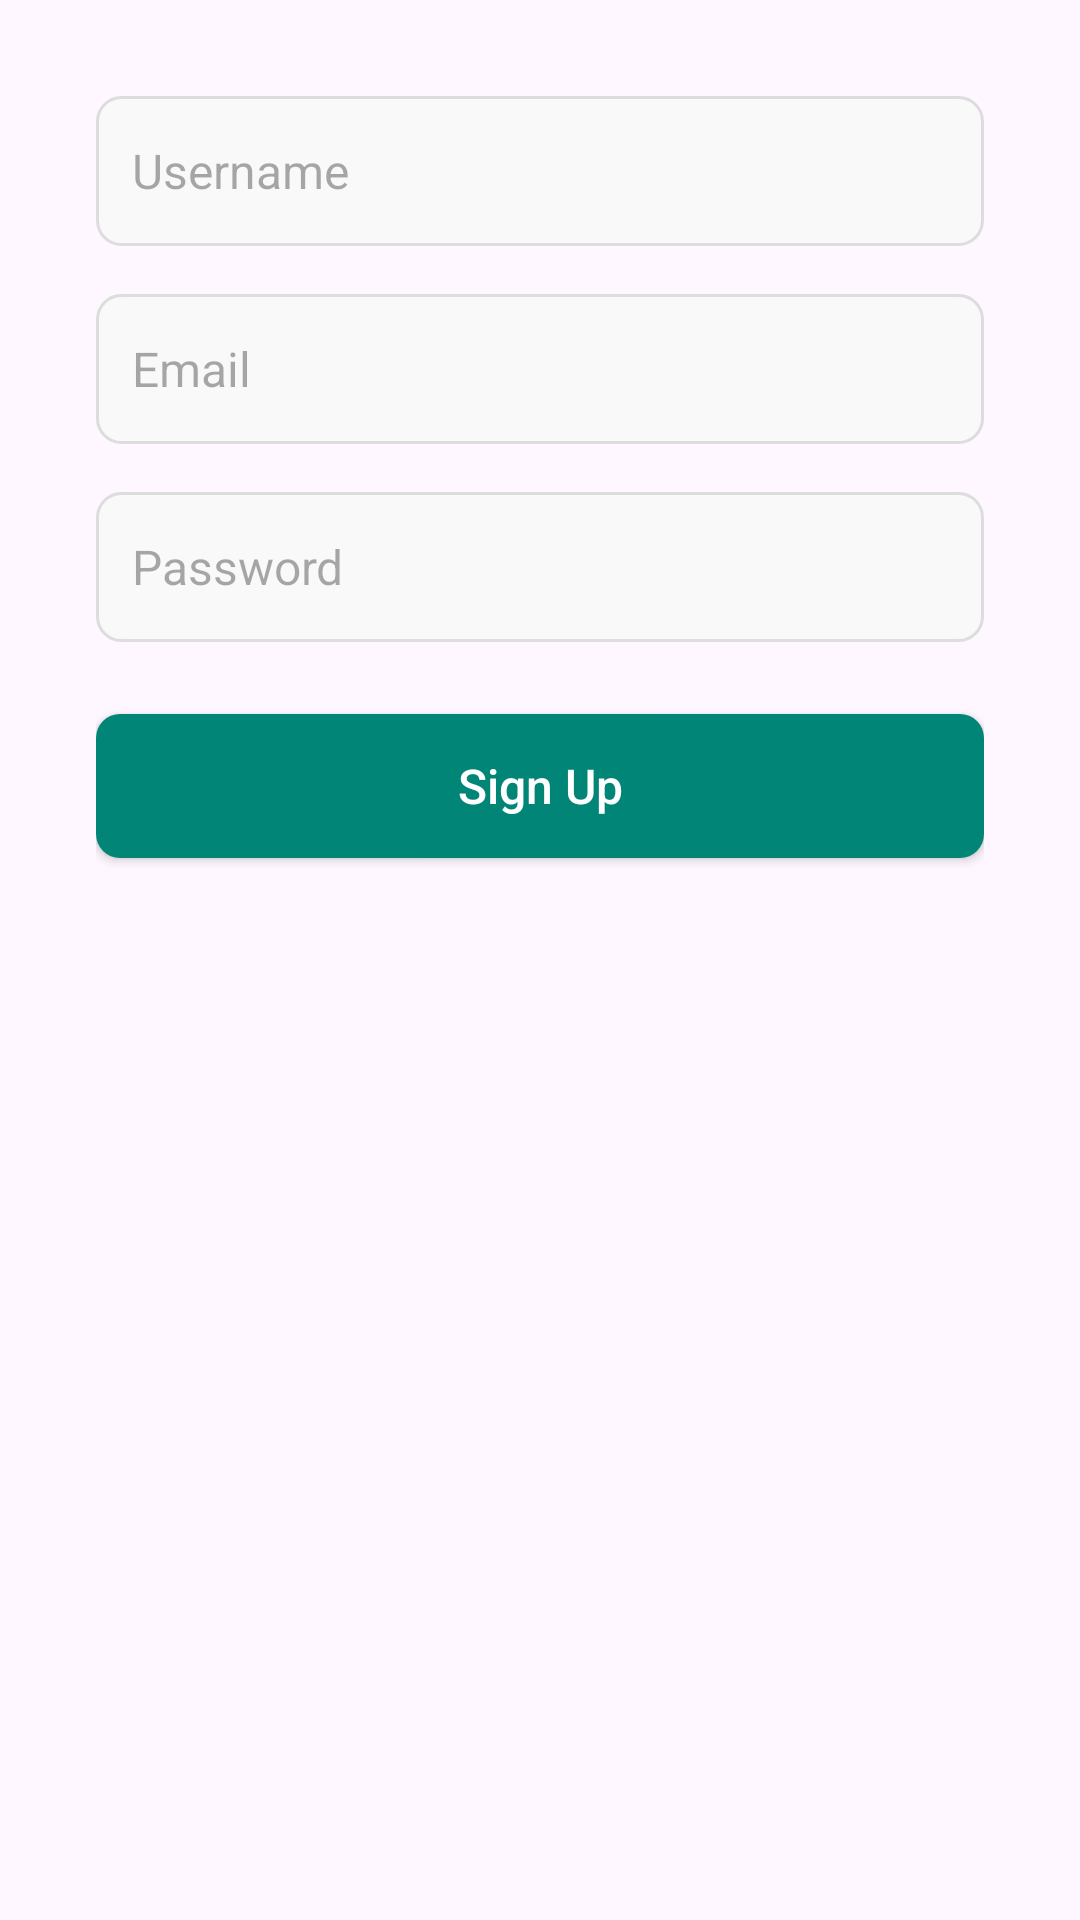

This screen was rendered from an Android layout file. Write that file and the resources it references.
<!-- AndroidManifest.xml: application theme Theme.MADLECTURE8 -->
<!-- res/layout/activity_signup.xml -->
<?xml version="1.0" encoding="utf-8"?>
<androidx.constraintlayout.widget.ConstraintLayout xmlns:android="http://schemas.android.com/apk/res/android"
    xmlns:app="http://schemas.android.com/apk/res-auto"
    xmlns:tools="http://schemas.android.com/tools"
    android:layout_width="match_parent"
    android:layout_height="match_parent"
    android:padding="16dp"
    tools:context=".MainActivity">

    <LinearLayout
        android:layout_width="0dp"
        android:layout_height="0dp"
        android:orientation="vertical"
        android:padding="16dp"
        android:background="@drawable/rounded_background"
        app:layout_constraintBottom_toBottomOf="parent"
        app:layout_constraintEnd_toEndOf="parent"
        app:layout_constraintStart_toStartOf="parent"
        app:layout_constraintTop_toTopOf="parent"
        app:layout_constraintVertical_bias="0.3">

        <EditText
            android:id="@+id/etuser"
            android:layout_width="match_parent"
            android:layout_height="wrap_content"
            android:layout_marginBottom="16dp"
            android:background="@drawable/edittext_background"
            android:hint="Username"
            android:inputType="text"
            android:minHeight="50dp"
            android:padding="12dp"
            android:textSize="16sp" />

        <EditText
            android:id="@+id/etemail"
            android:layout_width="match_parent"
            android:layout_height="wrap_content"
            android:layout_marginBottom="16dp"
            android:background="@drawable/edittext_background"
            android:hint="Email"
            android:inputType="textEmailAddress"
            android:minHeight="50dp"
            android:padding="12dp"
            android:textSize="16sp" />

        <EditText
            android:id="@+id/etpass"
            android:layout_width="match_parent"
            android:layout_height="wrap_content"
            android:layout_marginBottom="24dp"
            android:background="@drawable/edittext_background"
            android:hint="Password"
            android:inputType="textPassword"
            android:minHeight="50dp"
            android:padding="12dp"
            android:textSize="16sp" />

        <Button
            android:id="@+id/btn"
            android:layout_width="match_parent"
            android:layout_height="wrap_content"
            android:text="Sign Up"
            android:textAllCaps="false"
            android:background="@drawable/button_background"
            android:textColor="@android:color/white"
            android:padding="12dp"
            android:textSize="16sp"/>
    </LinearLayout>
</androidx.constraintlayout.widget.ConstraintLayout>
<!-- resources referenced by this layout -->
<resources>
  <!-- drawable button_background (drawable) -->
  <?xml version="1.0" encoding="utf-8"?>
  <selector xmlns:android="http://schemas.android.com/apk/res/android">
      <item android:state_pressed="true">
          <shape>
              <solid android:color="#00574B"/>
              <corners android:radius="8dp"/>
          </shape>
      </item>
      <item>
          <shape>
              <solid android:color="#008577"/>
              <corners android:radius="8dp"/>
          </shape>
      </item>
  </selector>
  <!-- drawable edittext_background (drawable) -->
  <?xml version="1.0" encoding="utf-8"?>
  <shape xmlns:android="http://schemas.android.com/apk/res/android">
      <solid android:color="#F9F9F9"/>
      <corners android:radius="8dp"/>
      <stroke android:width="1dp" android:color="#DDDDDD"/>
  </shape>
  <style name="Theme.MADLECTURE8" parent="Base.Theme.MADLECTURE8" />
  <style name="Base.Theme.MADLECTURE8" parent="Theme.Material3.DayNight.NoActionBar">
          
          
      </style>
</resources>
